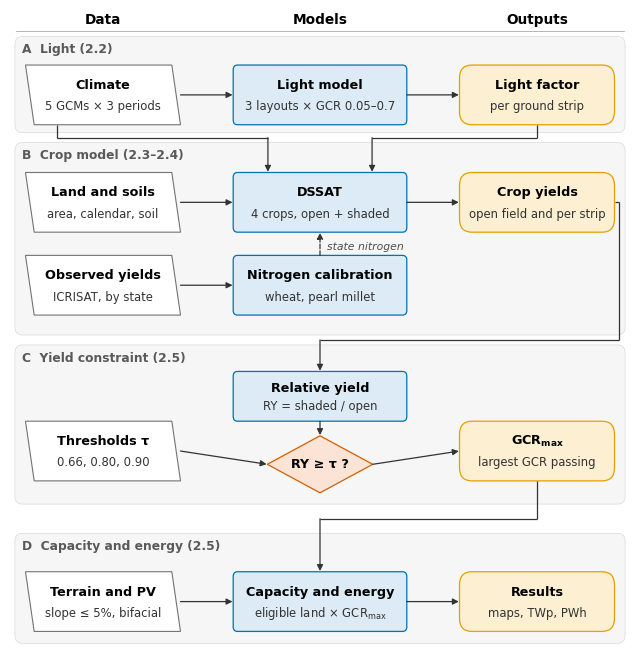

Write the Python code that produced this figure.
"""Fig. 1: methodology flowchart (readable at print size)."""
import matplotlib.pyplot as plt
from matplotlib.patches import FancyArrowPatch, FancyBboxPatch, Polygon

plt.rcParams.update({"font.family": "DejaVu Sans", "pdf.fonttype": 42, "mathtext.default": "regular"})
TF, BF = 9.2, 8.4                      # title and body font sizes (pt) at 6.2 in width
fig = plt.figure(figsize=(6.2, 6.4))
ax = fig.add_axes([0, 0, 1, 1]); ax.set_xlim(0, 100); ax.set_ylim(0, 96.5); ax.axis("off")
C = {"data": ("white", "0.45"), "proc": ("#DCEBF5", "#0072B2"), "out": ("#FCEFD2", "#E69F00"), "dec": ("#FBE3D6", "#D55E00")}
XI, WI, XP, WP, XO, WO = 2.5, 25.0, 36.0, 28.0, 72.5, 25.0


def box(x, y, w, h, title, body, kind):
    fc, ec = C[kind]
    if kind == "data":
        s = 1.4
        ax.add_patch(Polygon([(x + s, y), (x + w, y), (x + w - s, y + h), (x, y + h)], fc=fc, ec=ec, lw=0.8))
    else:
        ax.add_patch(FancyBboxPatch((x, y), w, h, boxstyle=f"round,pad=0,rounding_size={2.0 if kind == 'out' else 0.7}",
                                    fc=fc, ec=ec, lw=0.9))
    ax.text(x + w / 2, y + h * 0.66, title, ha="center", va="center", fontsize=TF, fontweight="bold")
    ax.text(x + w / 2, y + h * 0.30, body, ha="center", va="center", fontsize=BF, color="0.2")
    return dict(l=(x, y + h / 2), r=(x + w, y + h / 2), t=(x + w / 2, y + h), b=(x + w / 2, y))


def arrow(p, q, ls="-"):
    ax.add_patch(FancyArrowPatch(p, q, arrowstyle="-|>", mutation_scale=9, lw=0.9, color="0.2", linestyle=ls,
                                 shrinkA=0, shrinkB=0.5))


def line(*pts):
    for p, q in zip(pts[:-1], pts[1:]):
        ax.plot([p[0], q[0]], [p[1], q[1]], color="0.2", lw=0.9, solid_capstyle="butt")


def band(y0, y1, label):
    ax.add_patch(FancyBboxPatch((0.8, y0), 98.4, y1 - y0, boxstyle="round,pad=0,rounding_size=1.2", fc="0.965", ec="0.85", lw=0.5))
    ax.text(2.0, y1 - 1.0, label, ha="left", va="top", fontsize=TF - 0.4, fontweight="bold", color="0.35")


for x, w, t in ((XI, WI, "Data"), (XP, WP, "Models"), (XO, WO, "Outputs")):
    ax.text(x + w / 2, 95.0, t, ha="center", va="center", fontsize=TF + 0.6, fontweight="bold")
ax.plot([1, 99], [93.3, 93.3], color="0.6", lw=0.5)

H = 9.0
# A light
band(78.0, 92.5, "A  Light (2.2)")
cl = box(XI, 79.2, WI, H, "Climate", "5 GCMs × 3 periods", "data")
lm = box(XP, 79.2, WP, H, "Light model", "3 layouts × GCR 0.05–0.7", "proc")
lf = box(XO, 79.2, WO, H, "Light factor", "per ground strip", "out")
arrow(cl["r"], lm["l"]); arrow(lm["r"], lf["l"])

# B crop
band(47.5, 76.5, "B  Crop model (2.3–2.4)")
cs = box(XI, 63.0, WI, H, "Land and soils", "area, calendar, soil", "data")
ob = box(XI, 50.5, WI, H, "Observed yields", "ICRISAT, by state", "data")
ds = box(XP, 63.0, WP, H, "DSSAT", "4 crops, open + shaded", "proc")
cb = box(XP, 50.5, WP, H, "Nitrogen calibration", "wheat, pearl millet", "proc")
yo = box(XO, 63.0, WO, H, "Crop yields", "open field and per strip", "out")
arrow(cs["r"], ds["l"]); arrow(ob["r"], cb["l"]); arrow(ds["r"], yo["l"])
arrow(cb["t"], ds["b"], ls="--")
ax.text(XP + WP / 2 + 1.2, 60.75, "state nitrogen", fontsize=BF - 0.6, style="italic", color="0.3", va="center")
line(lf["b"], (lf["b"][0], 77.25), (XP + WP * 0.8, 77.25)); arrow((XP + WP * 0.8, 77.25), (XP + WP * 0.8, 72.0))
line((XI + 5, 79.2), (XI + 5, 77.25), (XP + WP * 0.2, 77.25)); arrow((XP + WP * 0.2, 77.25), (XP + WP * 0.2, 72.0))

# C yield constraint
band(22.0, 46.0, "C  Yield constraint (2.5)")
th = box(XI, 25.5, WI, H, "Thresholds τ", "0.66, 0.80, 0.90", "data")
ry = box(XP, 34.5, WP, 7.5, "Relative yield", "RY = shaded / open", "proc")
cx, cy, dw, dh = XP + WP / 2, 28.0, 17.0, 8.6
fc, ec = C["dec"]
ax.add_patch(Polygon([(cx, cy + dh / 2), (cx + dw / 2, cy), (cx, cy - dh / 2), (cx - dw / 2, cy)], fc=fc, ec=ec, lw=0.9))
ax.text(cx, cy, "RY ≥ τ ?", ha="center", va="center", fontsize=TF, fontweight="bold")
gm = box(XO, 25.5, WO, H, "GCR$_{max}$", "largest GCR passing", "out")
line(yo["r"], (98.2, yo["r"][1]), (98.2, 46.75), (cx, 46.75)); arrow((cx, 46.75), ry["t"])
arrow(ry["b"], (cx, cy + dh / 2)); arrow(th["r"], (cx - dw / 2, cy)); arrow((cx + dw / 2, cy), gm["l"])

# D potential
band(1.0, 17.6, "D  Capacity and energy (2.5)")
tr = box(XI, 2.8, WI, H, "Terrain and PV", "slope ≤ 5%, bifacial", "data")
ce = box(XP, 2.8, WP, H, "Capacity and energy", "eligible land × GCR$_{max}$", "proc")
rs = box(XO, 2.8, WO, H, "Results", "maps, TWp, PWh", "out")
arrow(tr["r"], ce["l"]); arrow(ce["r"], rs["l"])
line(gm["b"], (gm["b"][0], 19.8), (XP + WP / 2, 19.8)); arrow((XP + WP / 2, 19.8), ce["t"])

fig.savefig("fig1_flow.pdf"); fig.savefig("fig1_flow.png", dpi=400)
